Image classification data set "AMDNet23 Dataset" (Melanie823/DeepLearning on GitHub). Class labels (2): amd, diabetes.

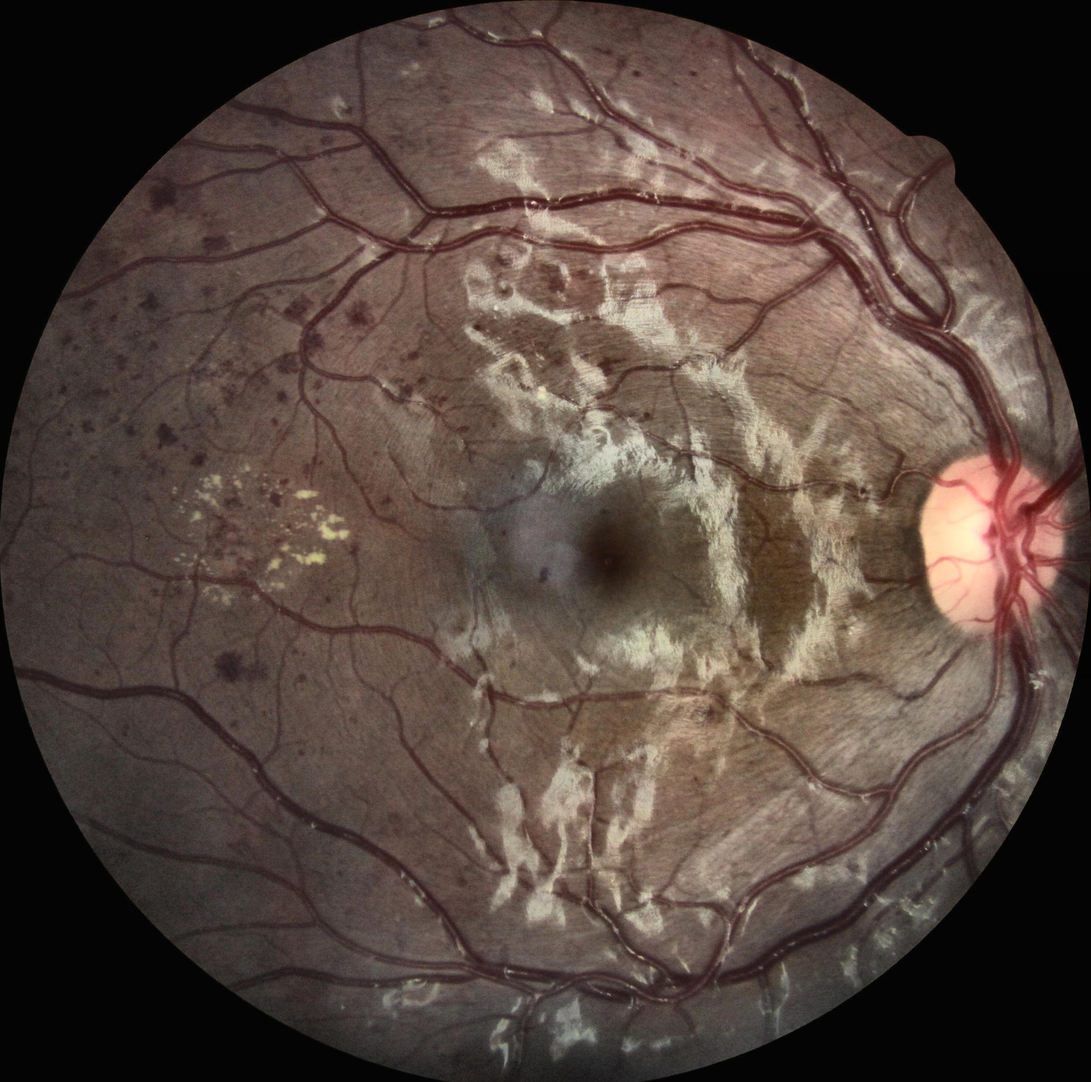
Label: diabetes

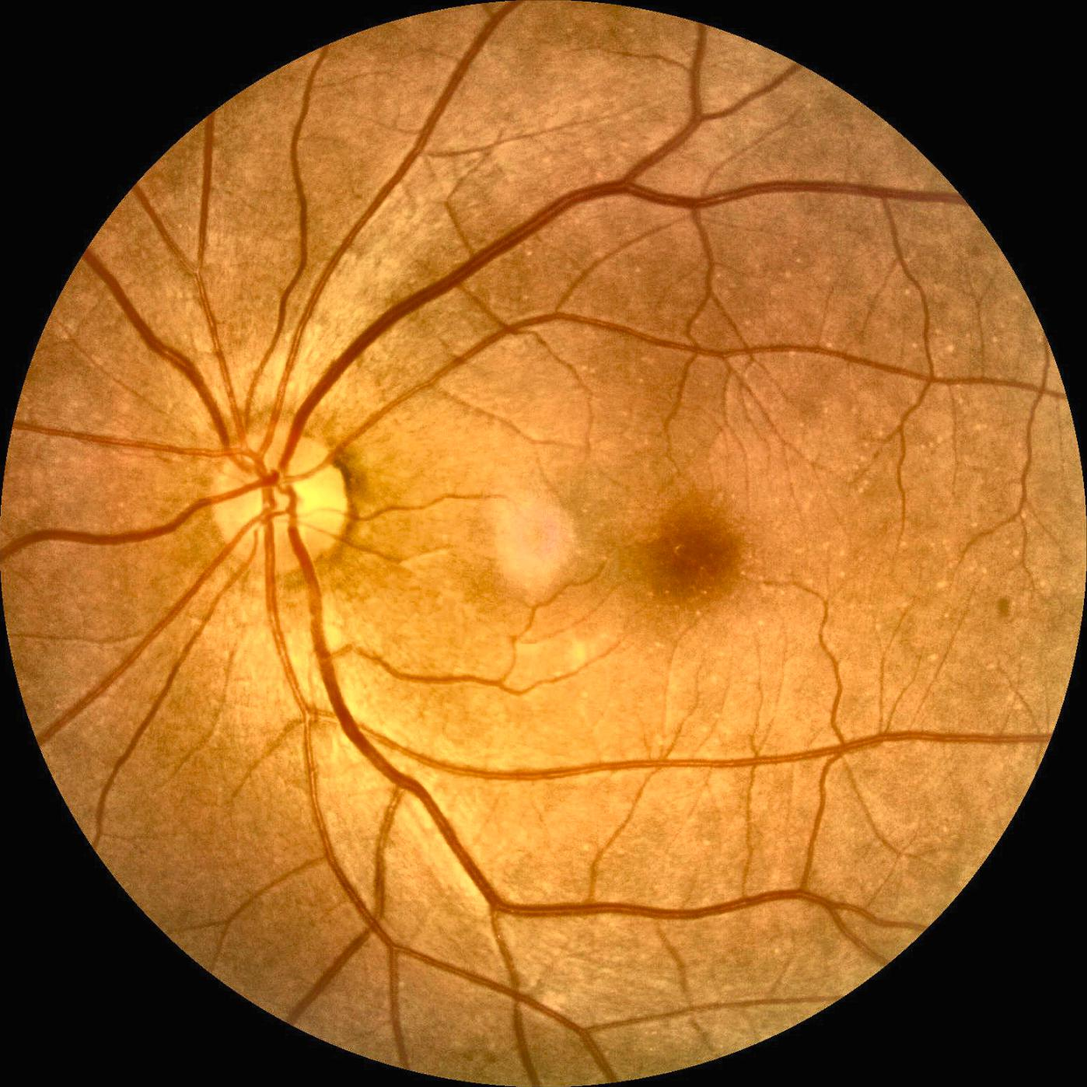
Label: amd

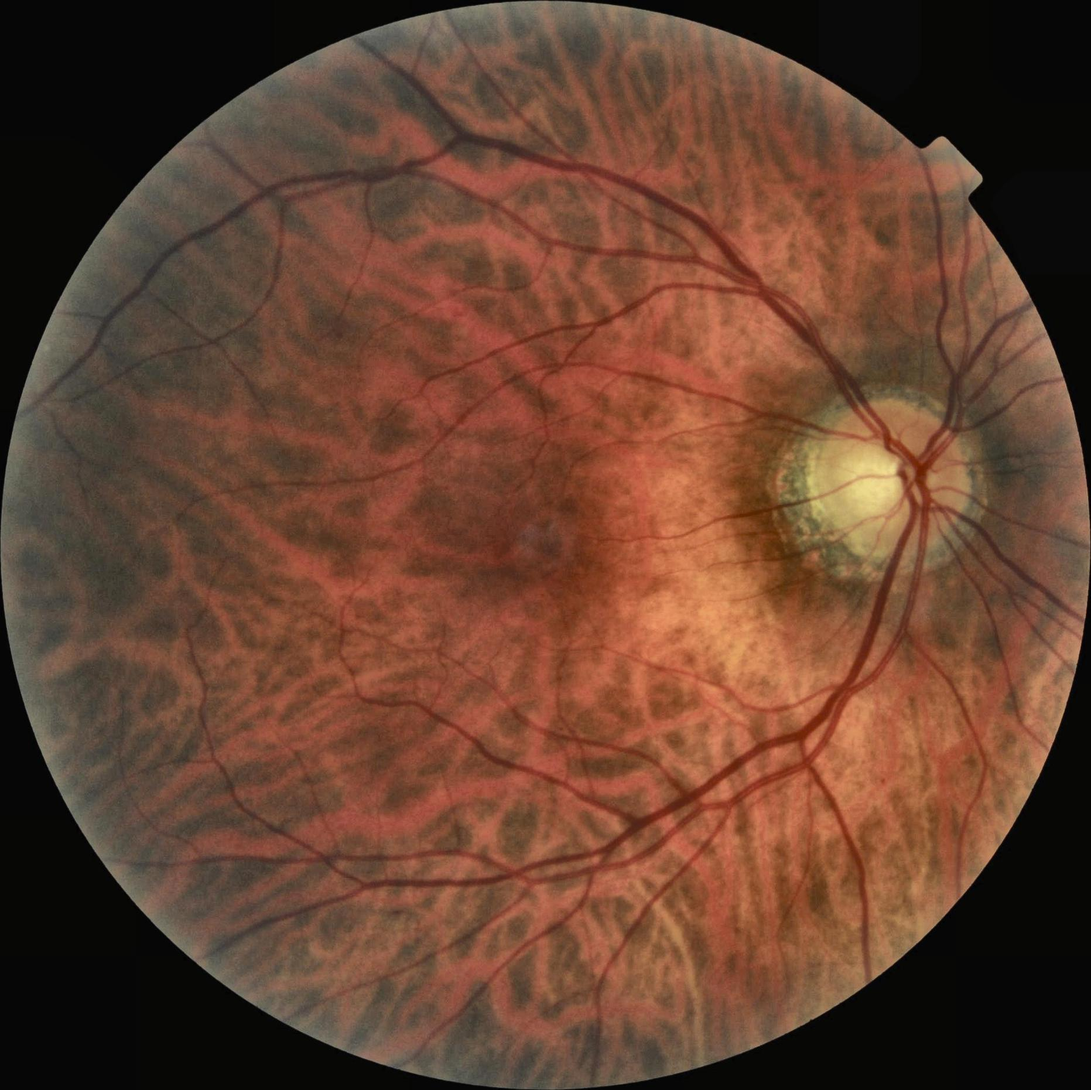
Label: amd

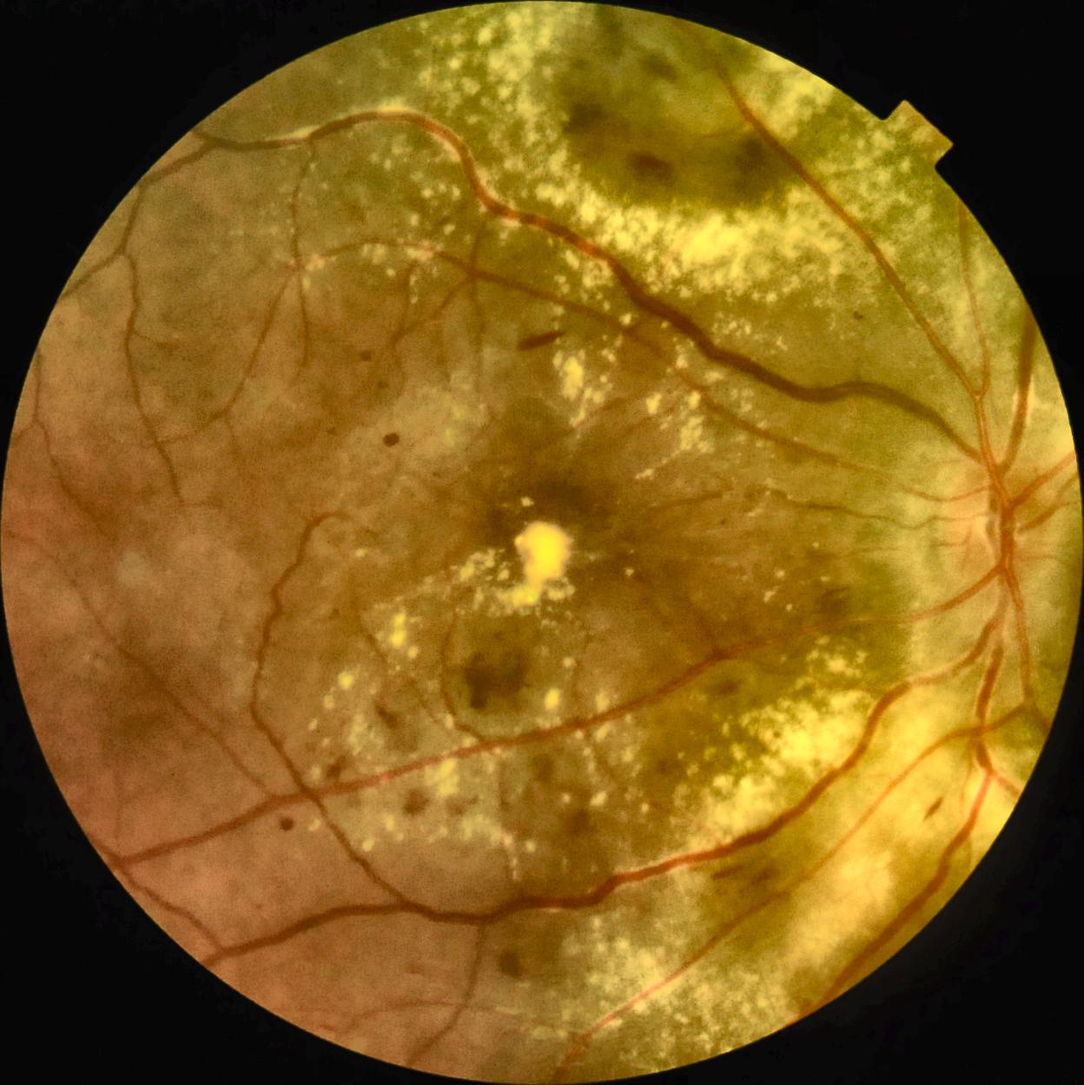
Label: diabetes

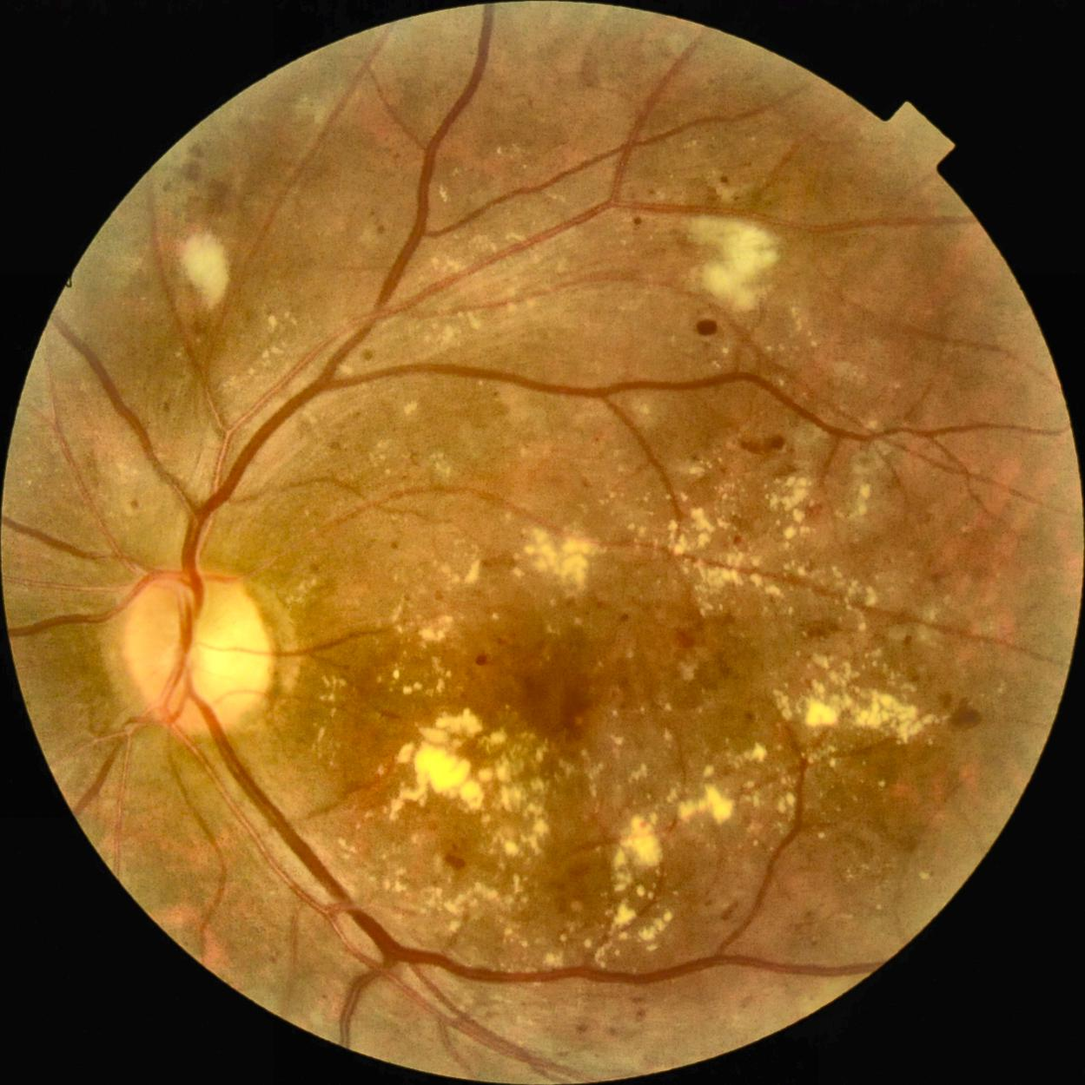
Label: diabetes

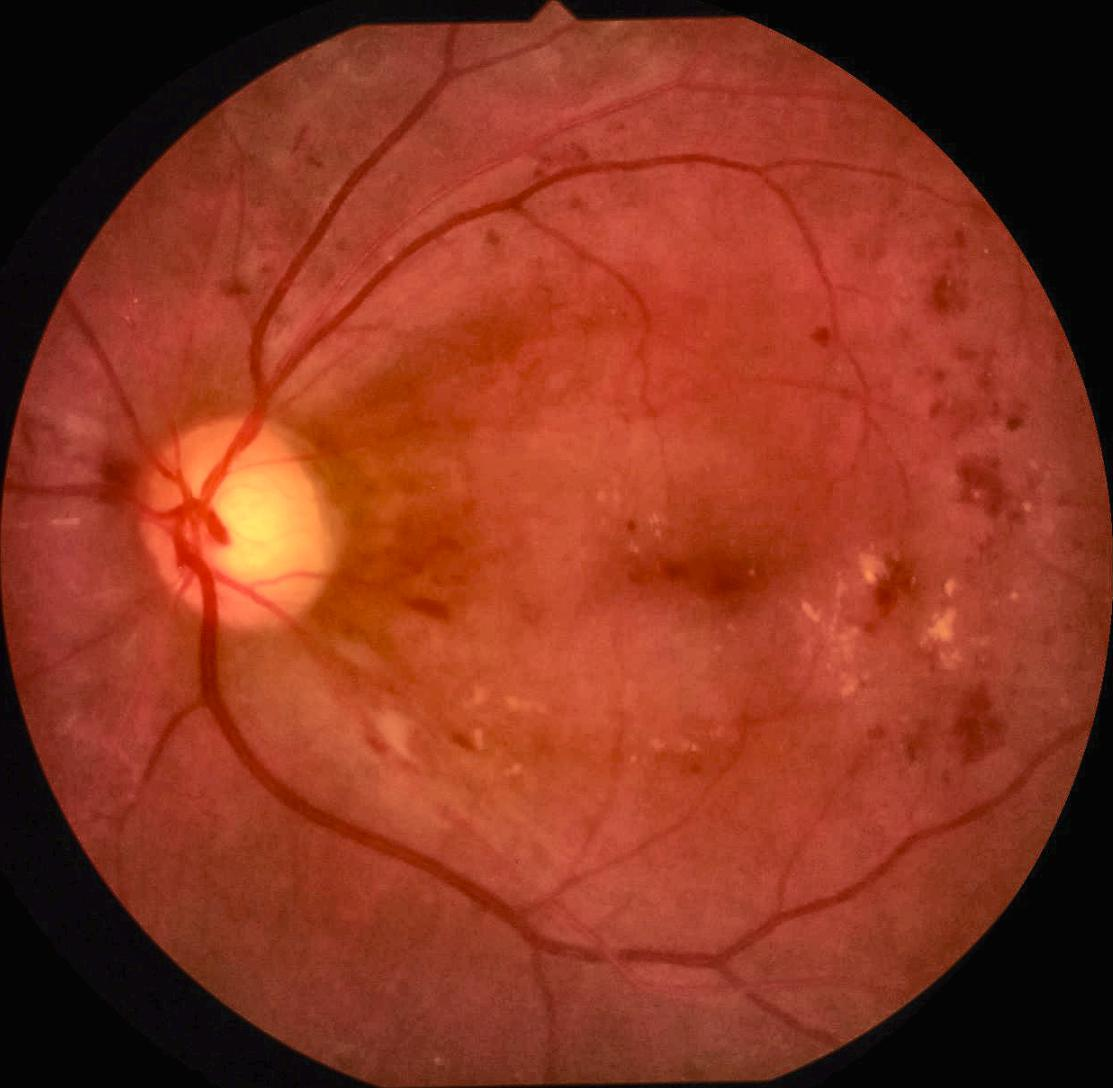
Label: diabetes
